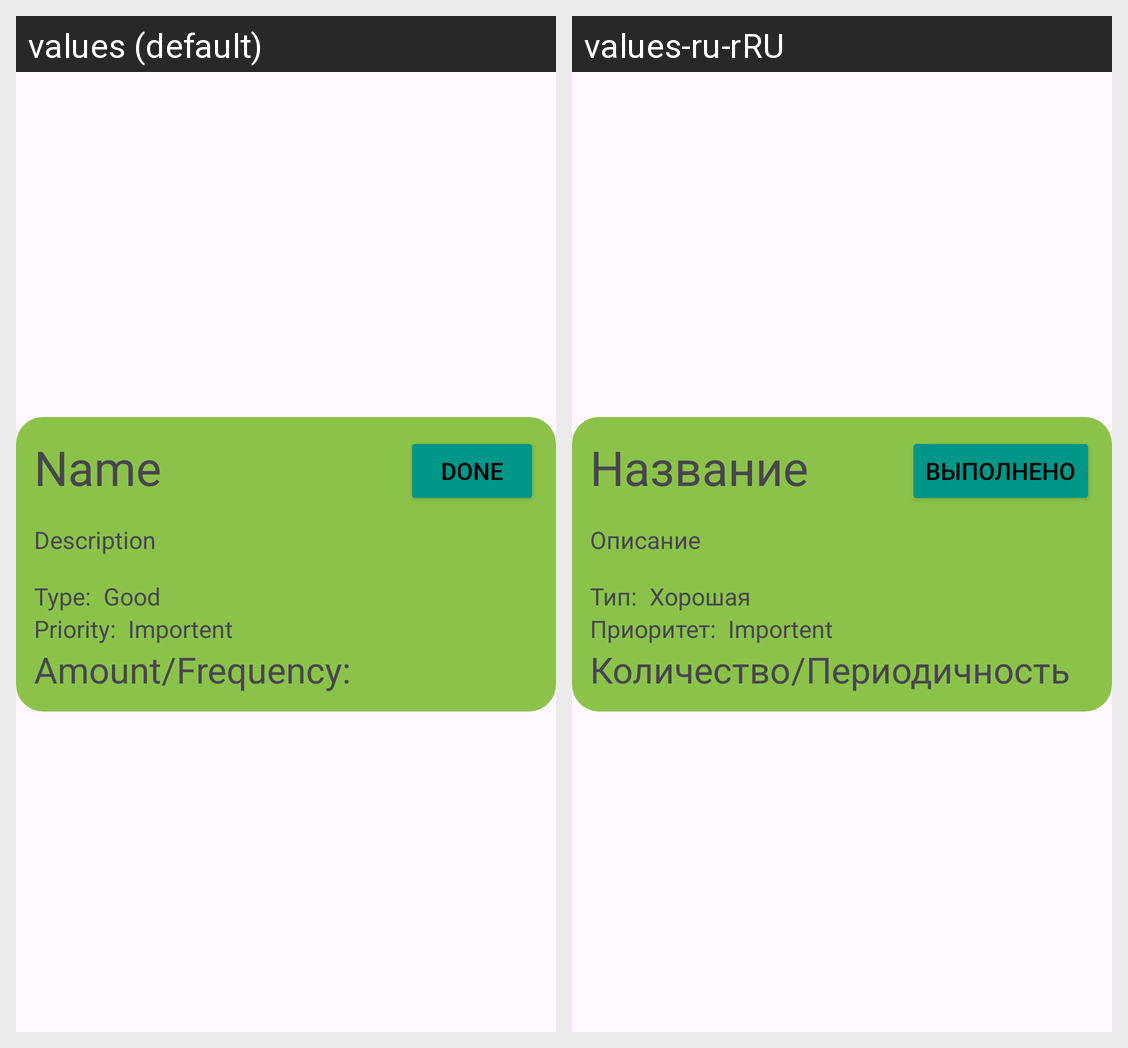

Locale-by-locale string values for the Android screen shown in this grid:
Android screen res/layout/rv_item_habit.xml rendered under 2 locales, left to right: values (default), values-ru-rRU. Device: Nexus 5 (rendered at 1080×1920; each locale shown at half size, 540×960, under a caption strip naming it); theme Theme.HabitsTracker.
Strings drawn on this screen, with the default value and each locale's value (text and hints the layout hard-codes, and strings that could not be matched under every locale, appear in the picture but are not listed):

type
  values: Type:
  values-ru-rRU: Тип:

good
  values: Good
  values-ru-rRU: Хорошая

hint_habit_name
  values: Name
  values-ru-rRU: Название

hint_habit_desc
  values: Description
  values-ru-rRU: Описание

priority
  values: Priority:
  values-ru-rRU: Приоритет:

separator
  values: /
  values-ru-rRU: /  [not translated; the default value is used]

frequency
  values: Frequency:
  values-ru-rRU: Периодичность

hint_amount
  values: Amount
  values-ru-rRU: Количество

done
  values: Done
  values-ru-rRU: Выполнено
